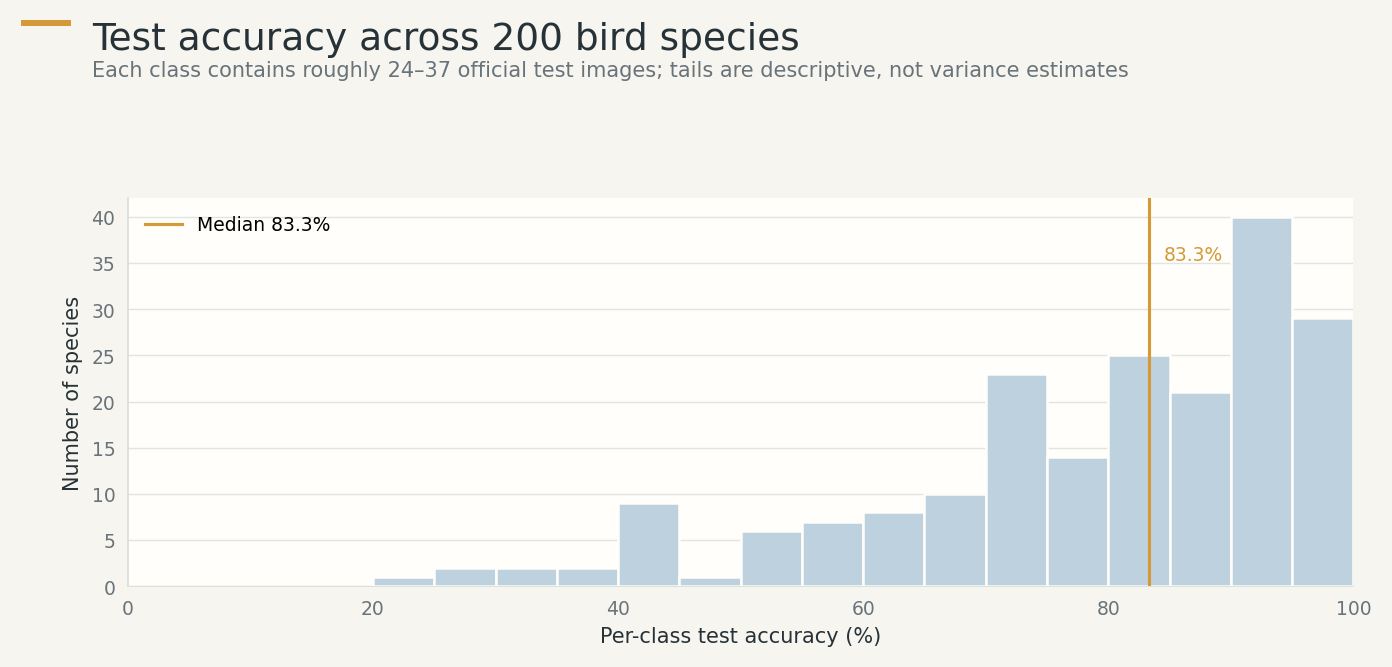

Data behind this chart, as committed beside it:
class_0based, class_name, images, correct, accuracy, f1
0, 001.Black_footed_Albatross, 30, 21, 0.7, 0.7119
1, 002.Laysan_Albatross, 30, 21, 0.7, 0.7368
2, 003.Sooty_Albatross, 28, 24, 0.8571, 0.7059
3, 004.Groove_billed_Ani, 30, 25, 0.8333, 0.8475
4, 005.Crested_Auklet, 14, 11, 0.7857, 0.7857
5, 006.Least_Auklet, 11, 11, 1.0, 0.9565
6, 007.Parakeet_Auklet, 23, 22, 0.9565, 0.9565
7, 008.Rhinoceros_Auklet, 18, 13, 0.7222, 0.65
8, 009.Brewer_Blackbird, 29, 16, 0.5517, 0.5818
9, 010.Red_winged_Blackbird, 30, 30, 1.0, 0.9677
10, 011.Rusty_Blackbird, 30, 17, 0.5667, 0.5484
11, 012.Yellow_headed_Blackbird, 26, 26, 1.0, 0.9811
12, 013.Bobolink, 30, 26, 0.8667, 0.9123
13, 014.Indigo_Bunting, 30, 27, 0.9, 0.8571
14, 015.Lazuli_Bunting, 28, 26, 0.9286, 0.9286
15, 016.Painted_Bunting, 28, 25, 0.8929, 0.9091
16, 017.Cardinal, 27, 27, 1.0, 0.9643
17, 018.Spotted_Catbird, 15, 15, 1.0, 0.9091
18, 019.Gray_Catbird, 29, 19, 0.6552, 0.76
19, 020.Yellow_breasted_Chat, 29, 24, 0.8276, 0.8136
20, 021.Eastern_Towhee, 30, 29, 0.9667, 0.9831
21, 022.Chuck_will_Widow, 26, 19, 0.7308, 0.717
22, 023.Brandt_Cormorant, 29, 17, 0.5862, 0.6415
23, 024.Red_faced_Cormorant, 22, 19, 0.8636, 0.7917
24, 025.Pelagic_Cormorant, 30, 20, 0.6667, 0.6349
25, 026.Bronzed_Cowbird, 30, 28, 0.9333, 0.9492
26, 027.Shiny_Cowbird, 30, 13, 0.4333, 0.4643
27, 028.Brown_Creeper, 29, 26, 0.8966, 0.8966
28, 029.American_Crow, 30, 12, 0.4, 0.3333
29, 030.Fish_Crow, 30, 13, 0.4333, 0.4483
30, 031.Black_billed_Cuckoo, 30, 24, 0.8, 0.8276
31, 032.Mangrove_Cuckoo, 23, 15, 0.6522, 0.75
32, 033.Yellow_billed_Cuckoo, 29, 20, 0.6897, 0.7143
33, 034.Gray_crowned_Rosy_Finch, 29, 28, 0.9655, 0.9825
34, 035.Purple_Finch, 30, 28, 0.9333, 0.918
35, 036.Northern_Flicker, 30, 29, 0.9667, 0.9667
36, 037.Acadian_Flycatcher, 29, 15, 0.5172, 0.4762
37, 038.Great_Crested_Flycatcher, 30, 24, 0.8, 0.8571
38, 039.Least_Flycatcher, 29, 10, 0.3448, 0.3774
39, 040.Olive_sided_Flycatcher, 30, 19, 0.6333, 0.6129
40, 041.Scissor_tailed_Flycatcher, 30, 27, 0.9, 0.931
41, 042.Vermilion_Flycatcher, 30, 27, 0.9, 0.9474
42, 043.Yellow_bellied_Flycatcher, 29, 12, 0.4138, 0.4706
43, 044.Frigatebird, 30, 22, 0.7333, 0.8
44, 045.Northern_Fulmar, 30, 22, 0.7333, 0.7097
45, 046.Gadwall, 30, 27, 0.9, 0.7714
46, 047.American_Goldfinch, 30, 28, 0.9333, 0.8615
47, 048.European_Goldfinch, 30, 30, 1.0, 0.9836
48, 049.Boat_tailed_Grackle, 30, 21, 0.7, 0.7
49, 050.Eared_Grebe, 30, 24, 0.8, 0.8421
50, 051.Horned_Grebe, 30, 26, 0.8667, 0.8667
51, 052.Pied_billed_Grebe, 30, 28, 0.9333, 0.9333
52, 053.Western_Grebe, 30, 29, 0.9667, 0.9355
53, 054.Blue_Grosbeak, 30, 27, 0.9, 0.8852
54, 055.Evening_Grosbeak, 30, 28, 0.9333, 0.9333
55, 056.Pine_Grosbeak, 30, 27, 0.9, 0.871
56, 057.Rose_breasted_Grosbeak, 30, 29, 0.9667, 0.9831
57, 058.Pigeon_Guillemot, 28, 19, 0.6786, 0.7755
58, 059.California_Gull, 30, 12, 0.4, 0.4211
59, 060.Glaucous_winged_Gull, 29, 15, 0.5172, 0.4478
... 140 more rows
